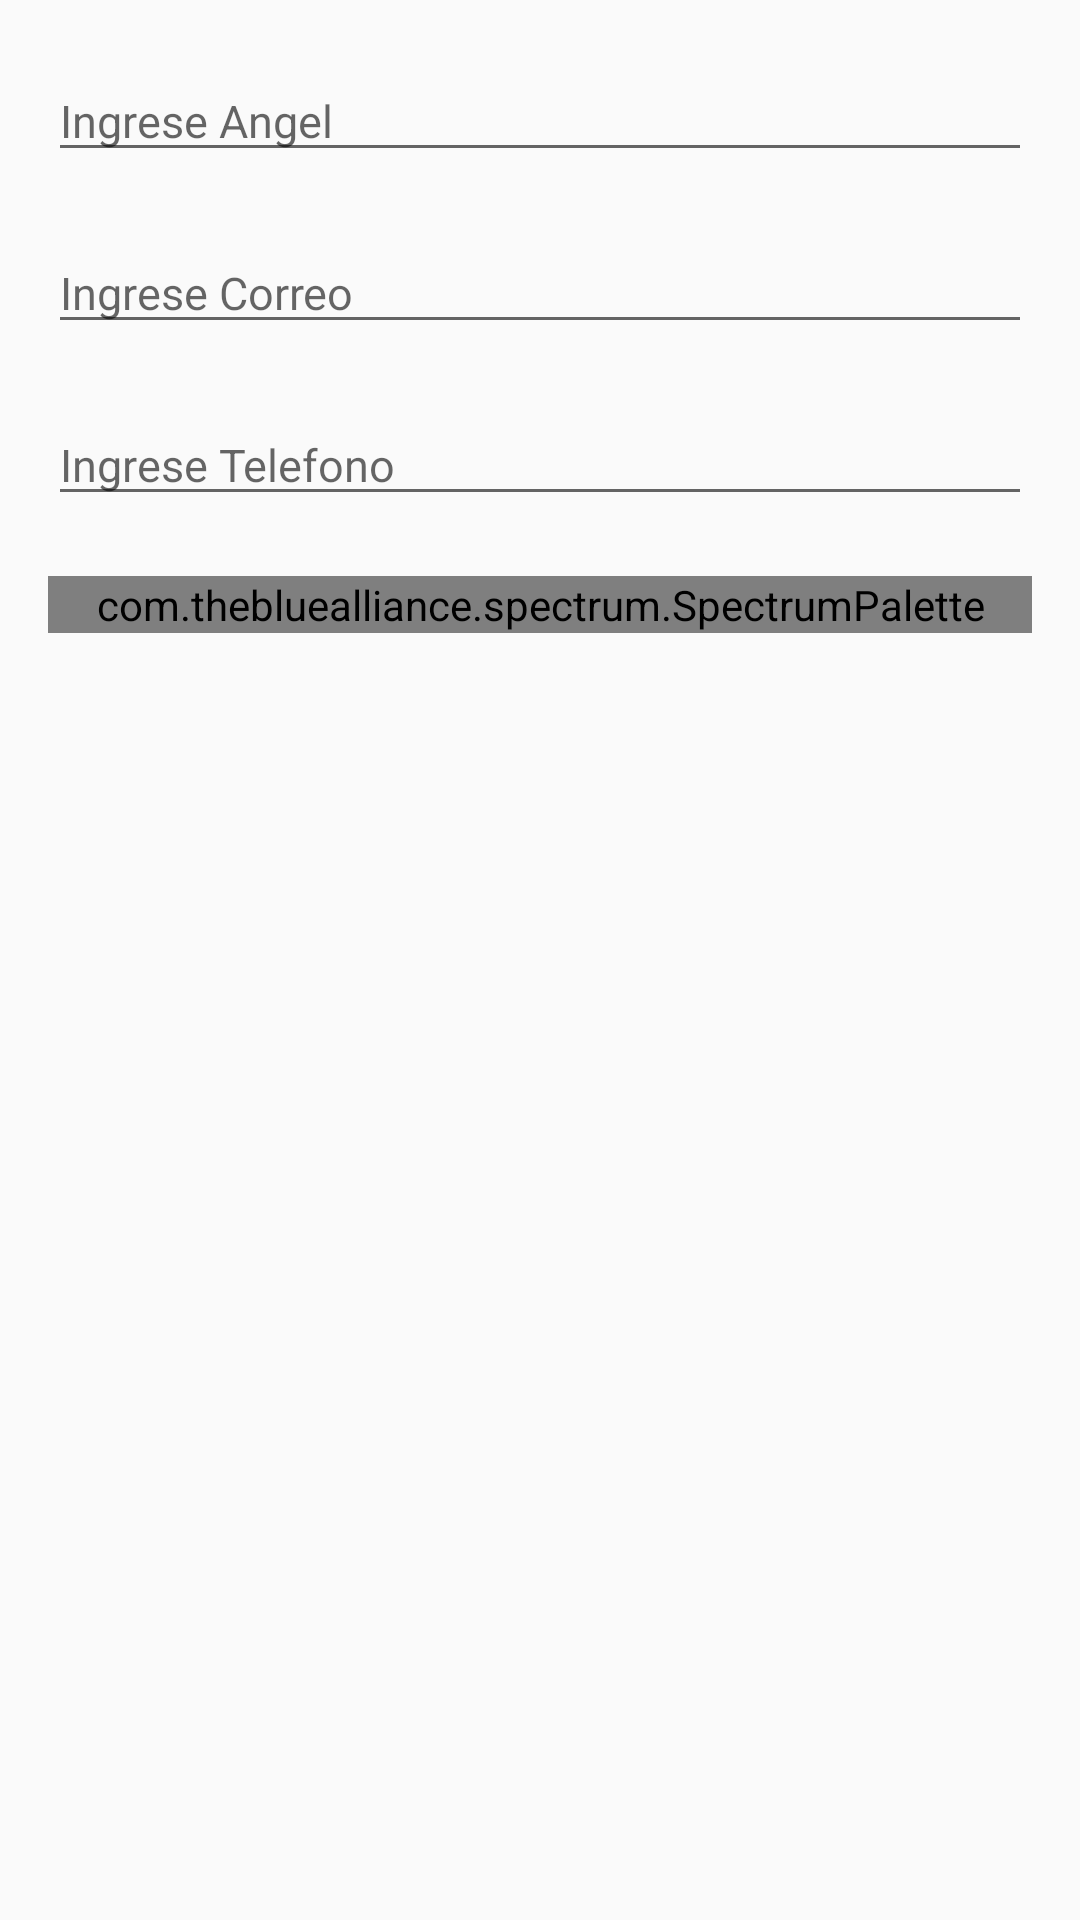

Here is an Android app screen rendered from its layout file. Give the layout XML and the strings, colors and styles it references.
<!-- AndroidManifest.xml: activity theme EditorTheme -->
<!-- res/layout/activity_editar.xml -->
<?xml version="1.0" encoding="utf-8"?>
<androidx.core.widget.NestedScrollView
    xmlns:android="http://schemas.android.com/apk/res/android"
    xmlns:app="http://schemas.android.com/apk/res-auto"
    xmlns:tools="http://schemas.android.com/tools"
    android:layout_width="match_parent"
    android:layout_height="match_parent"
    tools:context=".activity.editor.EditarActivity">


    <RelativeLayout
        android:layout_width="match_parent"
        android:layout_height="match_parent"
        android:layout_marginLeft="16dp"
        android:layout_marginRight="16dp"
        android:layout_marginTop="20dp">

        <EditText
            android:id="@+id/nombreAg"
            android:layout_width="match_parent"
            android:layout_height="wrap_content"
            android:inputType="textCapSentences"
            android:textSize="15sp"
            android:hint="@string/ing_ange"/>

        <EditText
            android:id="@+id/correo"
            android:layout_below="@id/nombreAg"
            android:hint="@string/ingre_corr"
            android:inputType="textEmailAddress"
            android:minLines="6"
            android:textSize="15sp"
            android:layout_marginTop="20dp"
            android:gravity="top|start"
            android:layout_width="match_parent"
            android:layout_height="wrap_content"

            />
        <EditText
            android:id="@+id/telefono"
            android:layout_below="@id/correo"
            android:hint="@string/ingre_tele"
            android:inputType="number"
            android:minLines="6"
            android:textSize="15sp"
            android:layout_marginTop="20dp"
            android:gravity="top|start"
            android:layout_width="match_parent"
            android:layout_height="wrap_content"
            tools:ignore="Autofill" />

        <com.thebluealliance.spectrum.SpectrumPalette
            android:id="@+id/paletadecolores"
            android:layout_below="@id/telefono"
            android:layout_marginTop="20dp"
            android:layout_marginBottom="20dp"
            android:layout_width="match_parent"
            android:layout_height="match_parent"
            app:spectrum_colors="@array/vectorcol">
        </com.thebluealliance.spectrum.SpectrumPalette>
    </RelativeLayout>

</androidx.core.widget.NestedScrollView>
<!-- resources referenced by this layout -->
<resources>
  <array name="vectorcol">
  
  
  
          <item>@color/verde</item>
          <item>@color/blanco</item>
          <item>@color/morado</item>
  
  
      </array>
  <string name="ing_ange">Ingrese Angel</string>
  <string name="ingre_corr">Ingrese Correo</string>
  <string name="ingre_tele">Ingrese Telefono</string>
  <style name="EditorTheme" parent="Theme.AppCompat.Light.DarkActionBar">
          
          <item name="colorPrimary">@color/colorAccent</item>
          <item name="colorPrimaryDark">@color/colorAccent</item>
          <item name="colorAccent">@color/colorPrimaryDark</item>
      </style>
  <color name="verde">#49F550</color>
  <color name="blanco">#E4E4F0</color>
  <color name="morado">#E040FB</color>
  <color name="colorAccent">#189be7</color>
  <color name="colorPrimaryDark">#15161e</color>
</resources>
